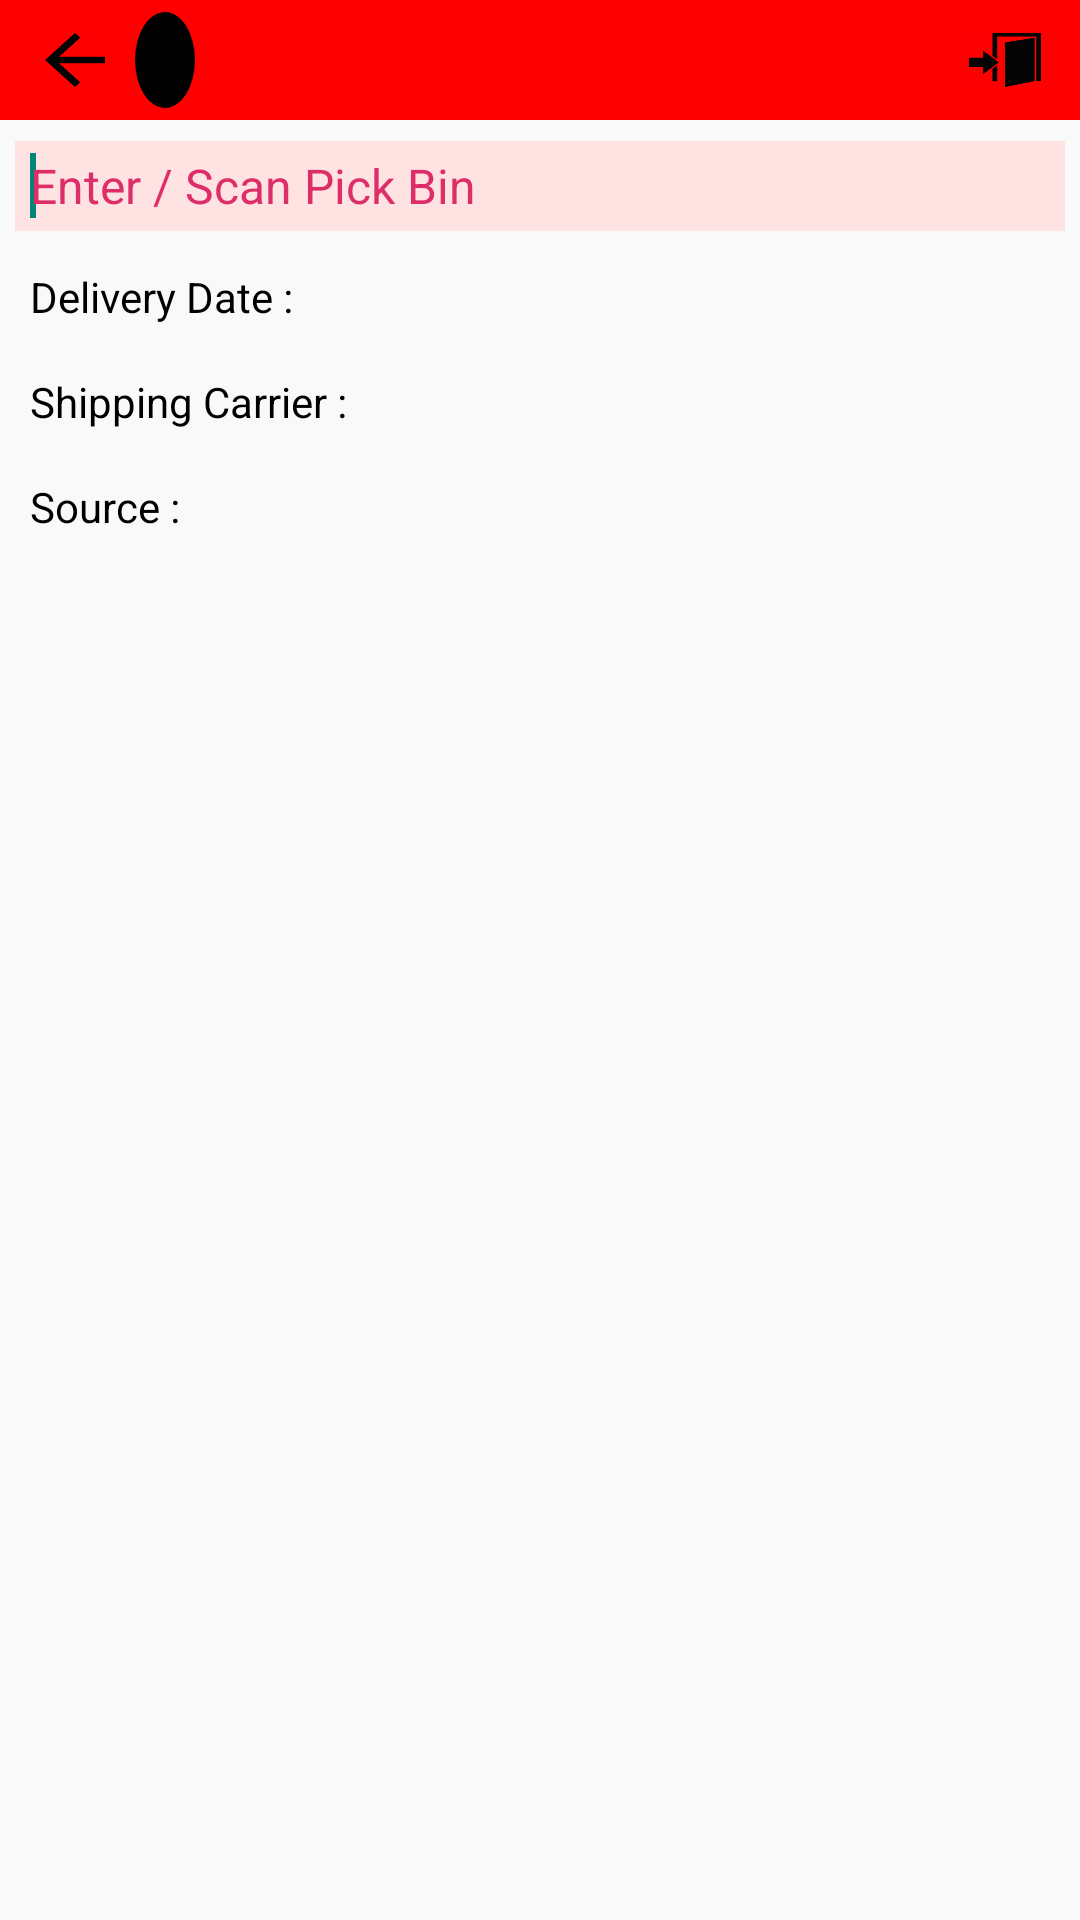

Produce the Android XML layout that renders to this screen, including the resource entries it uses.
<!-- AndroidManifest.xml: application theme AppTheme -->
<!-- res/layout/activity_direct_picking.xml -->
<?xml version="1.0" encoding="utf-8"?>
<RelativeLayout xmlns:android="http://schemas.android.com/apk/res/android"
    android:layout_width="match_parent"
    android:layout_height="match_parent"
    android:background="@color/view_color">

    <include
        android:id="@+id/layHeader"
        layout="@layout/header_count"
        android:layout_width="match_parent"
        android:layout_height="@dimen/actionbar_compat_height" />

    <TextView
        android:id="@+id/wallMessage"
        android:layout_width="fill_parent"
        android:layout_height="wrap_content"
        android:layout_centerInParent="true"
        android:gravity="center"
        android:textColor="@color/emptywallmessage_color"
        android:textSize="@dimen/text_size_large"
        android:textStyle="normal"
        android:visibility="gone" />

    <LinearLayout
        android:id="@+id/actionButtonLayout"
        android:layout_width="fill_parent"
        android:layout_height="@dimen/control_height"
        android:layout_below="@id/wallMessage"
        android:layout_marginTop="10dp"
        android:gravity="center_vertical"
        android:orientation="horizontal"
        android:visibility="gone">

        <Button
            android:id="@+id/pickSkipOrdersButton"
            android:layout_width="0dp"
            android:layout_height="@dimen/button_height"
            android:layout_centerHorizontal="true"
            android:layout_marginLeft="5dp"
            android:layout_marginRight="5dp"
            android:layout_weight=".50"
            android:background="@drawable/button_red_background"
            android:textColor="@color/text_white"
            android:textSize="@dimen/text_size_normal"
            android:textStyle="normal" />

        <Button
            android:id="@+id/checkNewOrdersButton"
            android:layout_width="0dp"
            android:layout_height="@dimen/button_height"
            android:layout_centerHorizontal="true"
            android:layout_marginLeft="5dp"
            android:layout_marginRight="5dp"
            android:layout_weight=".50"
            android:background="@drawable/button_red_background"
            android:textColor="@color/text_white"
            android:textSize="@dimen/text_size_normal"
            android:textStyle="normal" />
    </LinearLayout>

    <LinearLayout
        android:id="@+id/parentLayoutTodo"
        android:layout_width="fill_parent"
        android:layout_height="fill_parent"
        android:layout_marginTop="@dimen/bin_top_margin"
        android:orientation="vertical">

        <LinearLayout
            android:id="@+id/header_todolist"
            android:layout_width="fill_parent"
            android:layout_height="@dimen/button_height"
            android:layout_marginBottom="2dp"
            android:layout_marginTop="2dp"
            android:orientation="horizontal"
            android:visibility="visible">

            <EditText
                android:id="@+id/binNumberEditText"
                android:layout_width="0dp"
                android:layout_height="@dimen/button_height"
                android:layout_marginEnd="5dp"
                android:layout_marginStart="5dp"
                android:layout_weight=".100"
                android:background="@color/notificationColor"
                android:cursorVisible="true"
                android:focusable="true"
                android:focusableInTouchMode="true"
                android:hint="@string/binMessage"
                android:imeOptions="actionDone"
                android:paddingEnd="5dp"
                android:paddingStart="5dp"
                android:singleLine="true"
                android:textColor="@color/text_black"
                android:textColorHint="@color/text_pink"
                android:textSize="@dimen/text_size_medium"
                android:textStyle="normal" />

            <requestFocus />
        </LinearLayout>

        <LinearLayout
            android:id="@+id/deliveryDateLinearLayout"
            android:layout_width="fill_parent"
            android:layout_height="@dimen/button_height"
            android:layout_marginTop="5dp"
            android:orientation="horizontal">

            <TextView
                android:id="@+id/orderDeliveryDate"
                android:layout_width="0dp"
                android:layout_height="@dimen/button_height"
                android:layout_marginLeft="10dp"
                android:layout_marginRight="5dp"
                android:layout_weight=".85"
                android:ellipsize="end"
                android:gravity="start|center_vertical"
                android:maxLines="1"
                android:singleLine="true"
                android:text="Delivery Date : "
                android:textColor="@color/text_black"
                android:textSize="@dimen/text_size_normal"
                android:textStyle="normal" />

            <ImageView
                android:id="@+id/expressDeliveryImageView"
                android:layout_width="0dp"
                android:layout_height="@dimen/button_height"
                android:layout_marginEnd="5dp"
                android:layout_marginStart="5dp"
                android:layout_weight=".15"
                android:gravity="center_horizontal|center_vertical"
                android:scaleType="fitXY"
                android:visibility="invisible" />
        </LinearLayout>

        <LinearLayout
            android:id="@+id/carrierLinearLayout"
            android:layout_width="fill_parent"
            android:layout_height="@dimen/button_height"
            android:layout_marginTop="5dp"
            android:orientation="horizontal">

            <TextView
                android:id="@+id/carrierTextView"
                android:layout_width="0dp"
                android:layout_height="@dimen/button_height"
                android:layout_marginLeft="10dp"
                android:layout_marginRight="5dp"
                android:layout_weight=".100"
                android:ellipsize="end"
                android:gravity="start|center_vertical"
                android:maxLines="1"
                android:singleLine="true"
                android:text="Shipping Carrier : "
                android:textColor="@color/text_black"
                android:textSize="@dimen/text_size_normal"
                android:textStyle="normal" />
        </LinearLayout>

        <LinearLayout
            android:id="@+id/sourceLinearLayout"
            android:layout_width="fill_parent"
            android:layout_height="@dimen/button_height"
            android:layout_marginTop="5dp"
            android:orientation="horizontal">

            <TextView
                android:id="@+id/sourceTextView"
                android:layout_width="0dp"
                android:layout_height="@dimen/button_height"
                android:layout_marginLeft="10dp"
                android:layout_marginRight="5dp"
                android:layout_weight=".100"
                android:ellipsize="end"
                android:gravity="start|center_vertical"
                android:maxLines="1"
                android:singleLine="true"
                android:text="Source : "
                android:textColor="@color/text_black"
                android:textSize="@dimen/text_size_normal"
                android:textStyle="normal" />
        </LinearLayout>

        <ListView
            android:id="@+id/orderItemListView"
            android:layout_width="fill_parent"
            android:layout_height="fill_parent"
            android:layout_marginBottom="5dp"
            android:layout_marginEnd="5dp"
            android:layout_marginStart="5dp"
            android:layout_marginTop="5dp"
            android:divider="@color/text_white"
            android:dividerHeight="2dp"
            android:scrollingCache="false" />
    </LinearLayout>
</RelativeLayout>
<!-- res/layout/header_count.xml (included above) -->
<?xml version="1.0" encoding="utf-8"?>
<RelativeLayout xmlns:android="http://schemas.android.com/apk/res/android"
    android:id="@+id/layHeader"
    android:layout_width="match_parent"
    android:layout_height="@dimen/actionbar_compat_height"
    android:background="@color/text_red">

    <ImageButton
        android:id="@+id/lblBack"
        android:layout_width="@dimen/back_btn_width"
        android:layout_height="@dimen/menu_btn_height"
        android:layout_alignParentLeft="true"
        android:layout_centerVertical="true"
        android:layout_marginLeft="5dp"
        android:layout_marginTop="5dp"
        android:background="@drawable/ic_back"
        android:scaleType="center"
        android:scaleX="0.5"
        android:scaleY="0.6"
        android:visibility="visible" />

    <TextView
        android:id="@+id/lblCount"
        android:layout_width="wrap_content"
        android:layout_height="@dimen/actionbar_compat_height"
        android:layout_gravity="center_horizontal"
        android:layout_toRightOf="@+id/lblBack"
        android:background="@drawable/count_button"
        android:gravity="center_horizontal|center_vertical"
        android:paddingLeft="10dp"
        android:paddingRight="10dp"
        android:scaleX="1.0"
        android:scaleY="0.8"
        android:textColor="@color/text_white"
        android:textSize="@dimen/text_size_medium"
        android:visibility="visible" />

    <TextView
        android:id="@+id/lblHeader"
        android:layout_width="wrap_content"
        android:layout_height="@dimen/actionbar_compat_height"
        android:layout_centerHorizontal="true"
        android:layout_gravity="center_horizontal"
        android:layout_marginLeft="5dp"
        android:layout_marginRight="5dp"
        android:layout_toLeftOf="@+id/lblSetting"
        android:layout_toRightOf="@+id/lblCount"
        android:ellipsize="marquee"
        android:focusable="true"
        android:focusableInTouchMode="true"
        android:freezesText="true"
        android:gravity="center_horizontal|center_vertical"
        android:marqueeRepeatLimit="marquee_forever"
        android:scrollHorizontally="true"
        android:singleLine="true"
        android:textColor="@color/text_white"
        android:textSize="@dimen/text_size_medium"
        android:visibility="visible" />

    <ImageButton
        android:id="@+id/lblSetting"
        android:layout_width="@dimen/back_btn_width"
        android:layout_height="@dimen/menu_btn_height"
        android:layout_alignParentRight="true"
        android:layout_centerVertical="true"
        android:layout_marginRight="5dp"
        android:background="@drawable/ic_logout"
        android:gravity="center_vertical|center_horizontal"
        android:scaleX="0.6"
        android:scaleY="0.6"
        android:text="@string/logout"
        android:visibility="visible" />

</RelativeLayout>
<!-- resources referenced by this layout -->
<resources>
  <color name="emptywallmessage_color">#F43B7B</color>
  <color name="notificationColor">#FFE2E2</color>
  <color name="text_black">#000000</color>
  <color name="text_pink">#DE2E69</color>
  <color name="text_red">#FF0000</color>
  <color name="text_white">#FFFFFF</color>
  <color name="view_color">#F9F9F9</color>
  <dimen name="actionbar_compat_height">40dp</dimen>
  <dimen name="back_btn_width">40dp</dimen>
  <dimen name="bin_top_margin">45dp</dimen>
  <dimen name="button_height">30dp</dimen>
  <dimen name="control_height">40dp</dimen>
  <dimen name="menu_btn_height">30dp</dimen>
  <dimen name="text_size_large">18sp</dimen>
  <dimen name="text_size_medium">16sp</dimen>
  <dimen name="text_size_normal">14sp</dimen>
  <!-- drawable button_red_background (drawable) -->
  <?xml version="1.0" encoding="utf-8"?>
  <selector xmlns:android="http://schemas.android.com/apk/res/android">
  
      <item android:state_pressed="false"><shape android:shape="rectangle">
              <stroke android:width="0dp" android:color="#FFcccccc" />
  
              <padding android:bottom="5dp" android:left="5dp" android:right="5dp" android:top="5dp" />
  
              <gradient android:angle="90" android:centerColor="@color/text_red" android:endColor="@color/text_red" android:startColor="@color/text_red" />
  
              <corners android:radius="5dp" />
          </shape></item>
      <item android:state_pressed="true"><shape android:shape="rectangle">
              <stroke android:width="0dp" android:color="#FFcccccc" />
  
              <padding android:bottom="5dp" android:left="5dp" android:right="5dp" android:top="5dp" />
  
              <gradient android:angle="90" android:centerColor="@color/text_blood_red" android:endColor="@color/text_blood_red" android:startColor="@color/text_blood_red" />
  
              <corners android:radius="5dp" />
          </shape></item>
  
  </selector>
  <!-- drawable count_button (drawable) -->
  <shape xmlns:android="http://schemas.android.com/apk/res/android"
      android:shape="oval">
      <solid android:color="@color/text_black" />
  </shape>
  <!-- drawable ic_back: png bitmap (drawable-hdpi, 1424 bytes) -->
  <!-- drawable ic_logout: png bitmap (drawable-hdpi, 6451 bytes) -->
  <string name="binMessage">Enter / Scan Pick Bin</string>
  <string name="logout">Logout</string>
  <style name="AppTheme" parent="AppBaseTheme" />
  <color name="text_blood_red">#660000</color>
  <style name="AppBaseTheme" parent="Theme.AppCompat.Light">
          <item name="android:textAllCaps">false</item>
      </style>
</resources>
